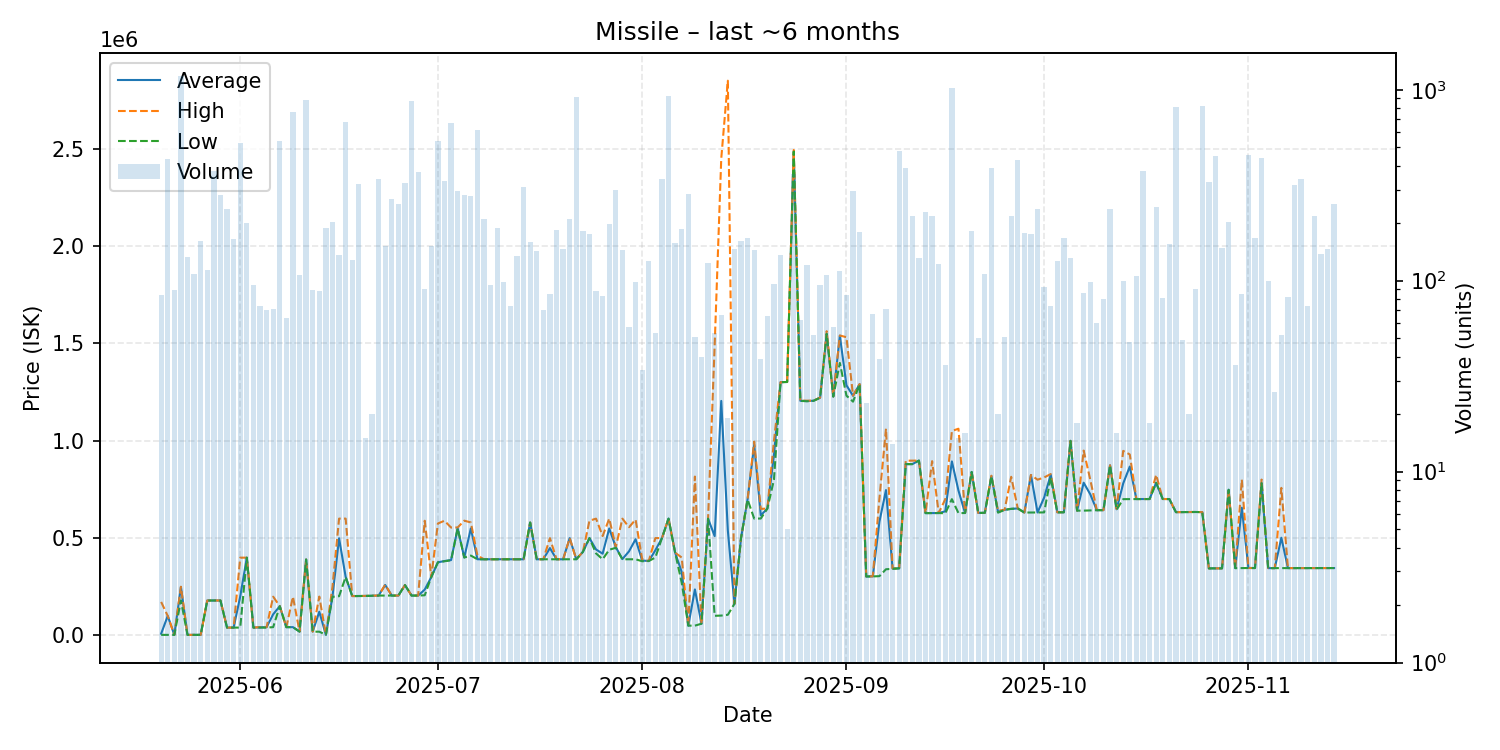

Values plotted in this chart, from the file beside it:
date, average, highest, lowest, order_count, volume
2025-05-20, 8650, 172000, 2636, 17, 84
2025-05-21, 100000, 100000, 2641, 25, 433
2025-05-22, 2641, 2641, 2641, 14, 89
2025-05-23, 249000, 249900, 179800, 38, 1185
2025-05-24, 2648, 2648, 2648, 14, 133
2025-05-25, 2648, 2648, 2648, 12, 108
2025-05-26, 2753, 2753, 2753, 13, 161
2025-05-27, 179200, 179200, 179200, 10, 114
2025-05-28, 179200, 179400, 179100, 26, 375
2025-05-29, 179300, 179300, 179300, 20, 281
2025-05-30, 40000, 40000, 40000, 14, 237
2025-05-31, 40030, 40030, 40030, 17, 166
2025-06-01, 199900, 399400, 40030, 15, 523
2025-06-02, 399300, 399300, 399300, 17, 200
2025-06-03, 40090, 40090, 40060, 11, 95
2025-06-04, 41259, 42600, 40120, 10, 74
2025-06-05, 42059, 42200, 40120, 11, 70
2025-06-06, 108362, 198800, 42310, 12, 71
2025-06-07, 150000, 150000, 150000, 17, 542
2025-06-08, 42320, 42320, 42320, 14, 64
2025-06-09, 42330, 198800, 42320, 22, 767
2025-06-10, 19500, 19500, 19500, 15, 107
2025-06-11, 389800, 389800, 389800, 15, 887
2025-06-12, 19345, 19520, 19000, 10, 89
2025-06-13, 121557, 199500, 19000, 7, 88
2025-06-14, 3001, 3001, 3001, 7, 188
2025-06-15, 199300, 249800, 197900, 20, 204
2025-06-16, 499000, 600000, 201300, 20, 136
2025-06-17, 301000, 600000, 300000, 29, 680
2025-06-18, 202100, 202100, 202100, 12, 129
2025-06-19, 202100, 202100, 202100, 14, 322
2025-06-20, 202607, 203000, 202500, 7, 15
2025-06-21, 203875, 204300, 203500, 7, 20
2025-06-22, 204700, 204900, 204600, 22, 339
2025-06-23, 259000, 260000, 204600, 15, 152
2025-06-24, 204500, 204500, 204500, 18, 267
2025-06-25, 204600, 204600, 204600, 18, 253
2025-06-26, 258400, 258400, 258400, 12, 326
2025-06-27, 204700, 204700, 204700, 13, 871
2025-06-28, 204500, 204500, 204500, 14, 370
2025-06-29, 235255, 589000, 206200, 10, 91
2025-06-30, 300000, 300000, 300000, 14, 152
2025-07-01, 375400, 575000, 375300, 24, 540
2025-07-02, 382100, 589000, 381000, 20, 334
2025-07-03, 387000, 553900, 386300, 15, 672
2025-07-04, 550000, 554600, 549900, 18, 294
2025-07-05, 400100, 589500, 400000, 15, 280
2025-07-06, 550000, 580200, 410100, 19, 278
2025-07-07, 391200, 410000, 391100, 23, 619
2025-07-08, 391100, 391100, 391100, 18, 211
2025-07-09, 391152, 391200, 391100, 6, 95
2025-07-10, 391200, 391200, 391200, 12, 188
2025-07-11, 391178, 391200, 391100, 9, 99
2025-07-12, 391173, 391200, 391100, 10, 74
2025-07-13, 391200, 391200, 391200, 21, 135
2025-07-14, 391100, 391100, 391100, 12, 310
2025-07-15, 579900, 579900, 579900, 9, 160
2025-07-16, 391100, 391100, 391100, 12, 143
2025-07-17, 391280, 391300, 391200, 7, 70
2025-07-18, 448694, 499800, 391200, 11, 85
... 119 more rows
